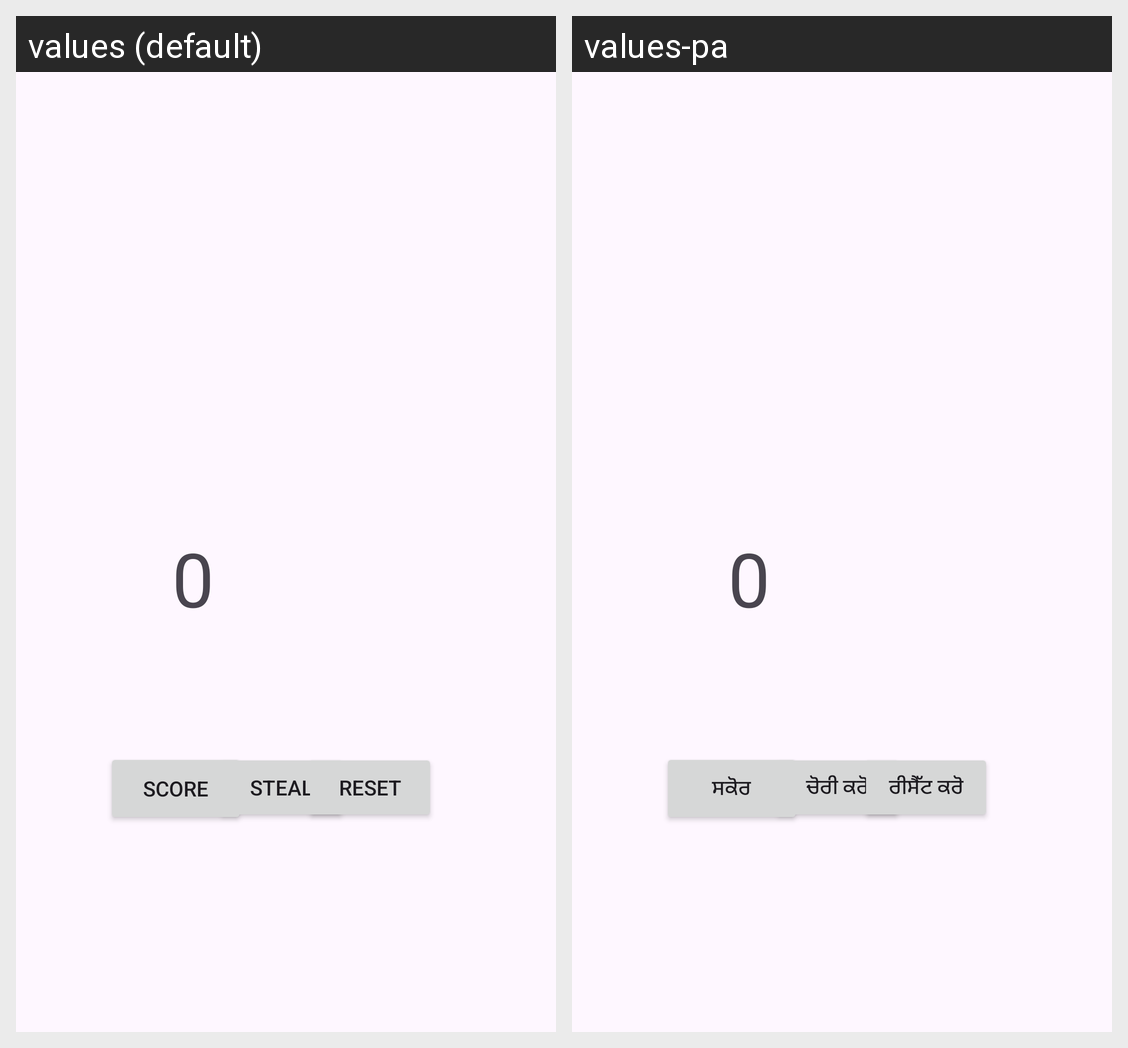

This grid shows one Android layout under two languages. Give, for every string resource on the screen, its name, the default text and each shown locale's text.
Android screen res/layout/activity_main.xml rendered under 2 locales, left to right: values (default), values-pa. Device: Nexus 5 (rendered at 1080×1920; each locale shown at half size, 540×960, under a caption strip naming it); theme Theme.PassTask1TheContest.
Strings drawn on this screen, with the default value and each locale's value (text and hints the layout hard-codes, and strings that could not be matched under every locale, appear in the picture but are not listed):

app_name
  values: 0
  values-pa: 0

socre
  values: SCORE
  values-pa: ਸਕੋਰ

steal
  values: STEAL
  values-pa: ਚੋਰੀ ਕਰੋ

Reset_scores
  values: RESET
  values-pa: ਰੀਸੈੱਟ ਕਰੋ
